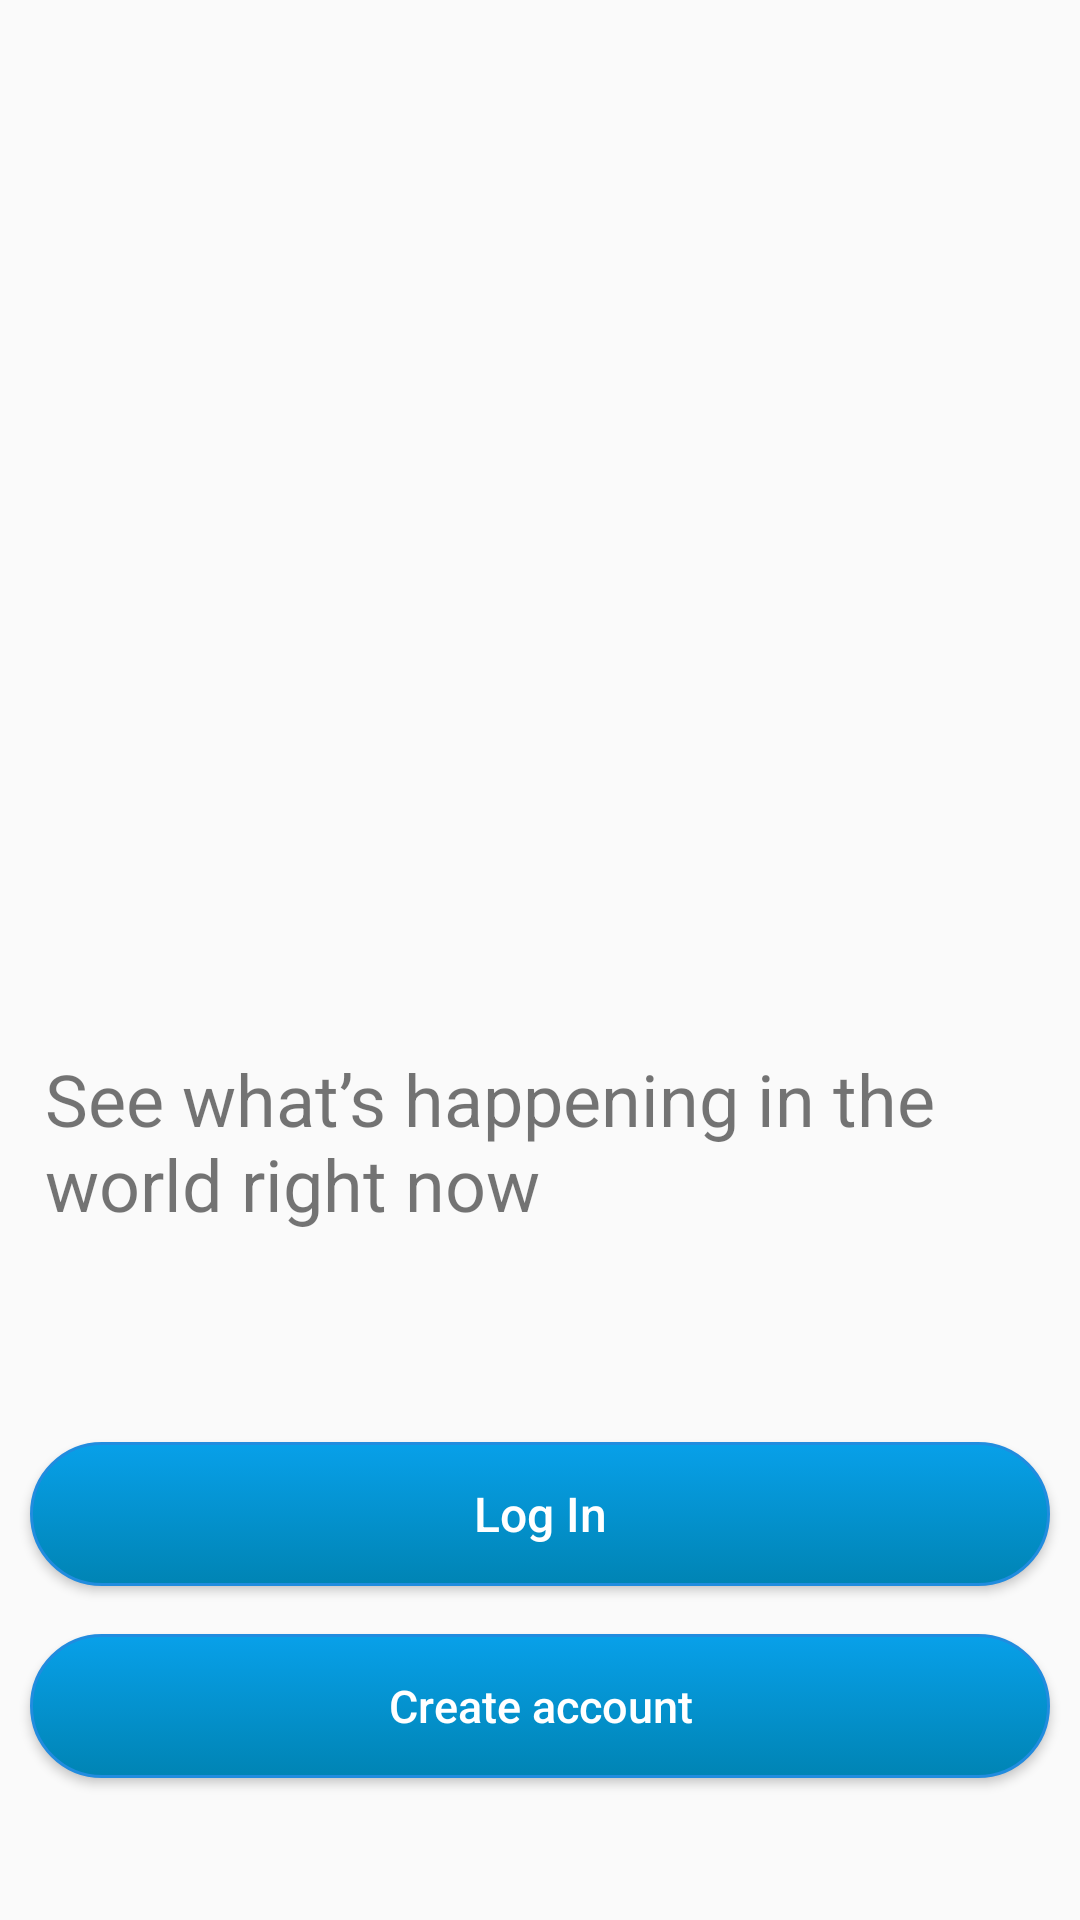

Produce the Android XML layout that renders to this screen, including the resource entries it uses.
<!-- AndroidManifest.xml: application theme Theme.Twitter -->
<!-- res/layout/activity_welcome_screen.xml -->
<?xml version="1.0" encoding="utf-8"?>
<RelativeLayout xmlns:android="http://schemas.android.com/apk/res/android"
    android:layout_width="match_parent"
    android:layout_height="match_parent">

    <ImageView
        android:id="@+id/image_logo"
        android:layout_width="300dp"
        android:layout_height="150dp"
        android:layout_centerHorizontal="true"
        android:layout_marginTop="150dp"
        android:background="@drawable/logo" />

    <TextView
        android:id="@+id/text_description"
        android:layout_marginLeft="30dp"
        android:layout_width="wrap_content"
        android:layout_height="wrap_content"
        android:layout_below="@id/image_logo"
        android:layout_centerHorizontal="true"
        android:layout_marginTop="50dp"
        android:text="See what’s happening in the world right now"
        android:textSize="24sp" />

    <Button
        android:id="@+id/btn_login"
        android:background="@drawable/button"
        android:layout_width="match_parent"
        android:layout_height="wrap_content"
        android:layout_below="@id/text_description"
        android:layout_centerHorizontal="true"
        android:layout_marginTop="70dp"
        android:text="Log In"
        android:textSize="16sp"
        android:layout_marginLeft="20dp"
        android:textColor="@color/white"
        android:textAllCaps="false" />

    <Button
        android:id="@+id/btn_create_account"
        android:background="@drawable/button"
        android:layout_width="match_parent"
        android:layout_height="wrap_content"
        android:layout_below="@id/btn_login"
        android:layout_centerHorizontal="true"
        android:layout_marginTop="16dp"
        android:textSize="15sp"
        android:textColor="@color/white"
        android:layout_marginLeft="20dp"
        android:text="Create account"
        android:textAllCaps="false" />

</RelativeLayout>
<!-- resources referenced by this layout -->
<resources>
  <!-- drawable button (drawable) -->
  <?xml version="1.0" encoding="utf-8"?>
  <selector xmlns:android="http://schemas.android.com/apk/res/android">
      <item android:state_pressed="true">
          <shape android:shape="rectangle">
              <corners android:radius="30dp" />
              <stroke android:width="1dip" android:color="#0084B4" />
              <gradient android:angle="-90" android:startColor="#0084B4" android:endColor="#0084B4" />
          </shape>
      </item>
      <item android:state_focused="true">
          <shape android:shape="rectangle">
              <corners android:radius="30dp" />
              <stroke android:width="1dip" android:color="#0084B4" />
              <solid android:color="#81D4FA"/>
          </shape>
      </item>
      <item>
          <shape android:shape="rectangle">
              <corners android:radius="30dp" />
              <stroke android:width="1dip" android:color="#218CDF" />
              <gradient android:angle="-90" android:startColor="#08A0E9" android:endColor="#0084B4" />
          </shape>
      </item>
  </selector>
  <style name="Theme.Twitter" parent="Base.Theme.Twitter" />
  <style name="Base.Theme.Twitter" parent="Theme.AppCompat.DayNight.NoActionBar">
          
          
      </style>
  <!-- not gathered from this repository: default colours our renderer supplied (Android Studio template values) -->
  <color name="white">#FFFFFFFF</color>
</resources>
